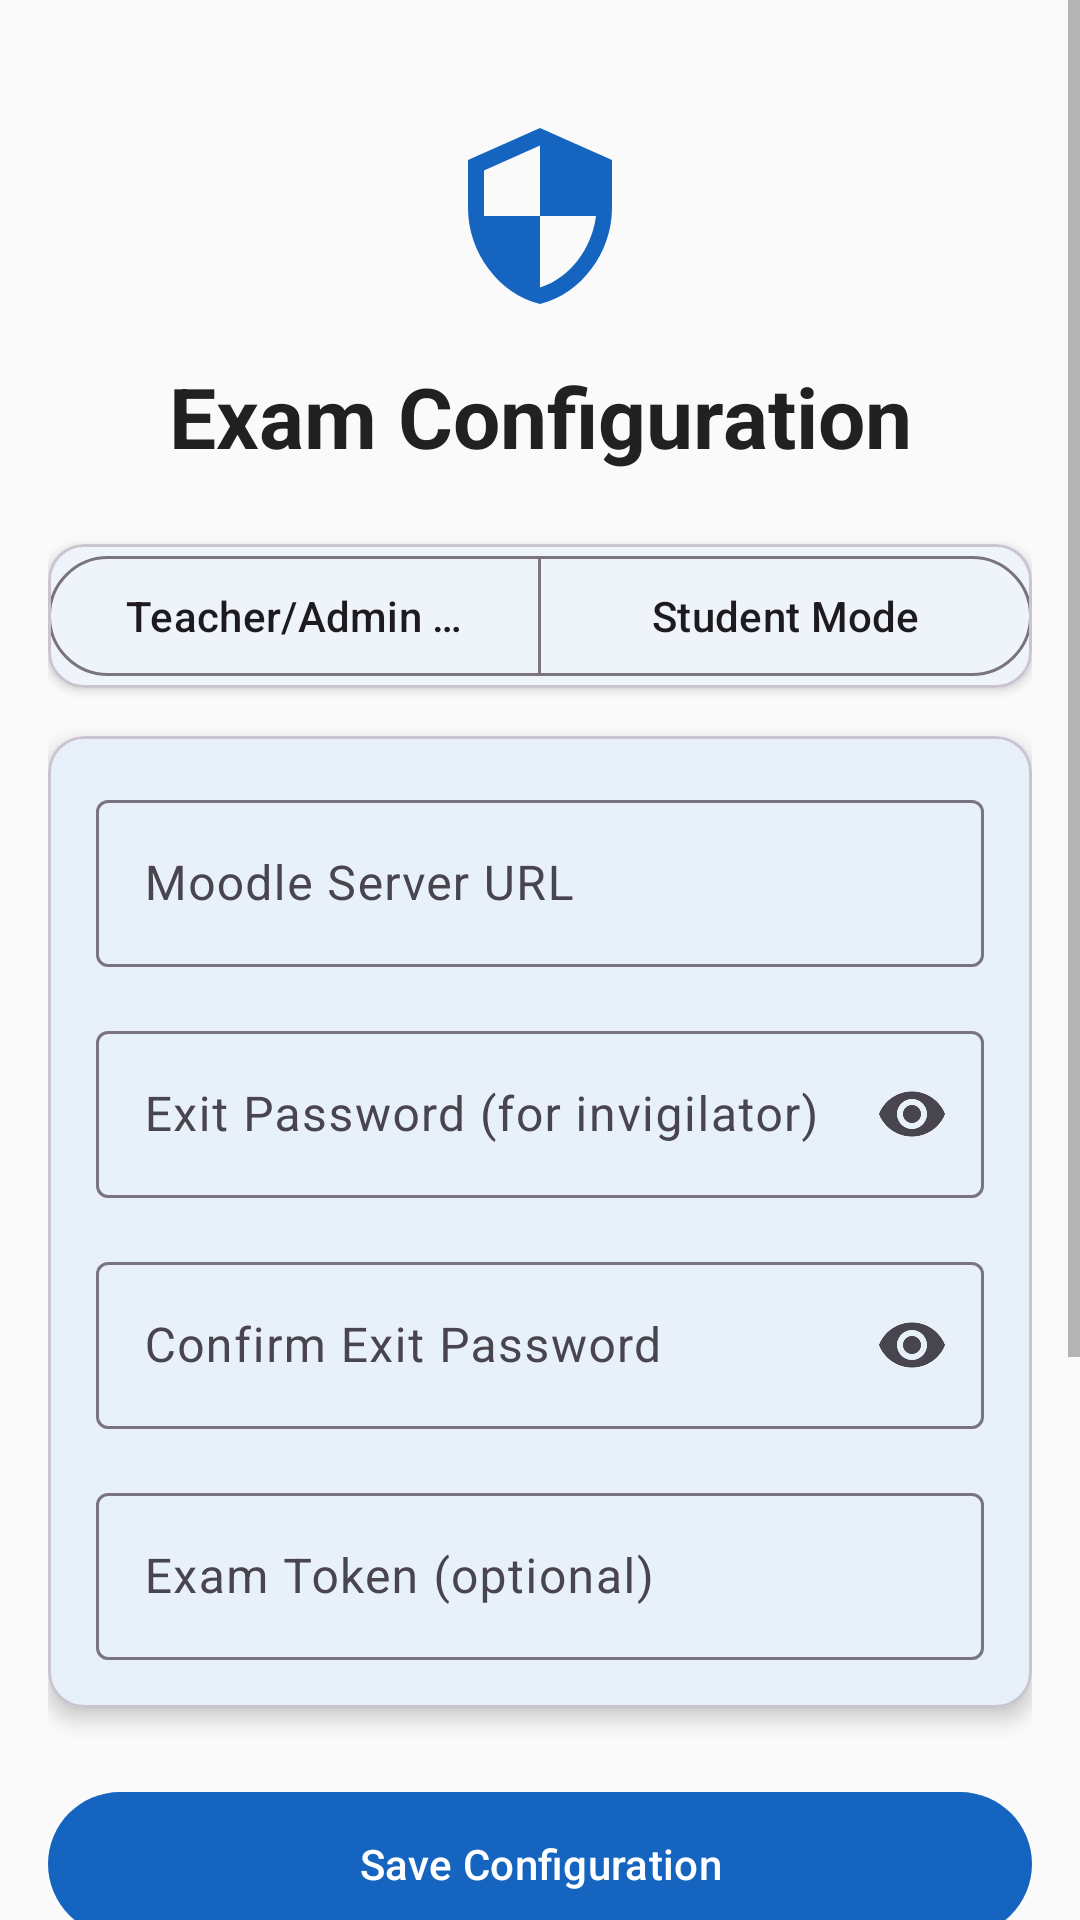

Here is an Android app screen rendered from its layout file. Give the layout XML and the strings, colors and styles it references.
<!-- AndroidManifest.xml: activity theme Theme.SecureExamBrowser -->
<!-- res/layout/activity_config.xml -->
<?xml version="1.0" encoding="utf-8"?>
<ScrollView
    xmlns:android="http://schemas.android.com/apk/res/android"
    xmlns:app="http://schemas.android.com/apk/res-auto"
    xmlns:tools="http://schemas.android.com/tools"
    android:layout_width="match_parent"
    android:layout_height="match_parent"
    android:background="@color/background"
    android:fillViewport="true">

    <androidx.constraintlayout.widget.ConstraintLayout
        android:layout_width="match_parent"
        android:layout_height="wrap_content"
        android:padding="@dimen/screen_padding">

        
        <ImageView
            android:id="@+id/ivLogo"
            android:layout_width="@dimen/icon_size_xl"
            android:layout_height="@dimen/icon_size_xl"
            android:layout_marginTop="@dimen/spacing_lg"
            android:src="@drawable/ic_shield"
            android:contentDescription="@string/app_name"
            app:layout_constraintEnd_toEndOf="parent"
            app:layout_constraintStart_toStartOf="parent"
            app:layout_constraintTop_toTopOf="parent" />

        <TextView
            android:id="@+id/tvTitle"
            android:layout_width="wrap_content"
            android:layout_height="wrap_content"
            android:layout_marginTop="@dimen/spacing_md"
            android:text="@string/config_title"
            android:textSize="@dimen/text_size_title"
            android:textStyle="bold"
            android:textColor="@color/text_primary"
            app:layout_constraintEnd_toEndOf="parent"
            app:layout_constraintStart_toStartOf="parent"
            app:layout_constraintTop_toBottomOf="@id/ivLogo" />

        
        <com.google.android.material.card.MaterialCardView
            android:id="@+id/cardModeToggle"
            android:layout_width="0dp"
            android:layout_height="wrap_content"
            android:layout_marginTop="@dimen/spacing_lg"
            app:cardCornerRadius="@dimen/card_corner_radius"
            app:cardElevation="2dp"
            app:layout_constraintEnd_toEndOf="parent"
            app:layout_constraintStart_toStartOf="parent"
            app:layout_constraintTop_toBottomOf="@id/tvTitle">

            <com.google.android.material.button.MaterialButtonToggleGroup
                android:id="@+id/toggleMode"
                android:layout_width="match_parent"
                android:layout_height="wrap_content"
                app:singleSelection="true"
                app:selectionRequired="true">

                <com.google.android.material.button.MaterialButton
                    android:id="@+id/btnTeacherMode"
                    android:layout_width="0dp"
                    android:layout_height="wrap_content"
                    android:layout_weight="1"
                    android:text="@string/config_teacher_mode"
                    style="@style/Widget.Material3.Button.OutlinedButton" />

                <com.google.android.material.button.MaterialButton
                    android:id="@+id/btnStudentMode"
                    android:layout_width="0dp"
                    android:layout_height="wrap_content"
                    android:layout_weight="1"
                    android:text="@string/config_student_mode"
                    style="@style/Widget.Material3.Button.OutlinedButton" />

            </com.google.android.material.button.MaterialButtonToggleGroup>

        </com.google.android.material.card.MaterialCardView>

        
        <com.google.android.material.card.MaterialCardView
            android:id="@+id/cardConfig"
            android:layout_width="0dp"
            android:layout_height="wrap_content"
            android:layout_marginTop="@dimen/spacing_md"
            app:cardCornerRadius="@dimen/card_corner_radius"
            app:cardElevation="@dimen/card_elevation"
            app:layout_constraintEnd_toEndOf="parent"
            app:layout_constraintStart_toStartOf="parent"
            app:layout_constraintTop_toBottomOf="@id/cardModeToggle">

            <LinearLayout
                android:layout_width="match_parent"
                android:layout_height="wrap_content"
                android:orientation="vertical"
                android:padding="@dimen/card_padding">

                
                <com.google.android.material.textfield.TextInputLayout
                    android:id="@+id/tilMoodleUrl"
                    android:layout_width="match_parent"
                    android:layout_height="wrap_content"
                    android:hint="@string/config_moodle_url"
                    style="@style/Widget.Material3.TextInputLayout.OutlinedBox">

                    <com.google.android.material.textfield.TextInputEditText
                        android:id="@+id/etMoodleUrl"
                        android:layout_width="match_parent"
                        android:layout_height="wrap_content"
                        android:inputType="textUri"
                        android:imeOptions="actionNext"
                        tools:text="https://moodle.example.edu" />

                </com.google.android.material.textfield.TextInputLayout>

                
                <com.google.android.material.textfield.TextInputLayout
                    android:id="@+id/tilExitPassword"
                    android:layout_width="match_parent"
                    android:layout_height="wrap_content"
                    android:layout_marginTop="@dimen/spacing_md"
                    android:hint="@string/config_exit_password"
                    app:endIconMode="password_toggle"
                    style="@style/Widget.Material3.TextInputLayout.OutlinedBox">

                    <com.google.android.material.textfield.TextInputEditText
                        android:id="@+id/etExitPassword"
                        android:layout_width="match_parent"
                        android:layout_height="wrap_content"
                        android:inputType="textPassword"
                        android:imeOptions="actionNext" />

                </com.google.android.material.textfield.TextInputLayout>

                
                <com.google.android.material.textfield.TextInputLayout
                    android:id="@+id/tilConfirmPassword"
                    android:layout_width="match_parent"
                    android:layout_height="wrap_content"
                    android:layout_marginTop="@dimen/spacing_md"
                    android:hint="@string/config_confirm_password"
                    app:endIconMode="password_toggle"
                    style="@style/Widget.Material3.TextInputLayout.OutlinedBox">

                    <com.google.android.material.textfield.TextInputEditText
                        android:id="@+id/etConfirmPassword"
                        android:layout_width="match_parent"
                        android:layout_height="wrap_content"
                        android:inputType="textPassword"
                        android:imeOptions="actionNext" />

                </com.google.android.material.textfield.TextInputLayout>

                
                <com.google.android.material.textfield.TextInputLayout
                    android:id="@+id/tilExamToken"
                    android:layout_width="match_parent"
                    android:layout_height="wrap_content"
                    android:layout_marginTop="@dimen/spacing_md"
                    android:hint="@string/config_exam_token"
                    style="@style/Widget.Material3.TextInputLayout.OutlinedBox">

                    <com.google.android.material.textfield.TextInputEditText
                        android:id="@+id/etExamToken"
                        android:layout_width="match_parent"
                        android:layout_height="wrap_content"
                        android:inputType="text"
                        android:imeOptions="actionDone" />

                </com.google.android.material.textfield.TextInputLayout>

            </LinearLayout>

        </com.google.android.material.card.MaterialCardView>

        
        <com.google.android.material.button.MaterialButton
            android:id="@+id/btnSaveConfig"
            android:layout_width="0dp"
            android:layout_height="@dimen/button_height"
            android:layout_marginTop="@dimen/spacing_lg"
            android:text="@string/config_save"
            app:cornerRadius="@dimen/button_corner_radius"
            app:layout_constraintEnd_toEndOf="parent"
            app:layout_constraintStart_toStartOf="parent"
            app:layout_constraintTop_toBottomOf="@id/cardConfig" />

        <com.google.android.material.button.MaterialButton
            android:id="@+id/btnStartExam"
            android:layout_width="0dp"
            android:layout_height="@dimen/button_height"
            android:layout_marginTop="@dimen/spacing_md"
            android:text="@string/config_start_exam"
            android:backgroundTint="@color/success"
            app:cornerRadius="@dimen/button_corner_radius"
            app:layout_constraintEnd_toEndOf="parent"
            app:layout_constraintStart_toStartOf="parent"
            app:layout_constraintTop_toBottomOf="@id/btnSaveConfig" />

        <com.google.android.material.button.MaterialButton
            android:id="@+id/btnImportSeb"
            android:layout_width="0dp"
            android:layout_height="@dimen/button_height"
            android:layout_marginTop="@dimen/spacing_md"
            android:text="@string/config_import_seb"
            style="@style/Widget.Material3.Button.OutlinedButton"
            app:cornerRadius="@dimen/button_corner_radius"
            app:layout_constraintEnd_toEndOf="parent"
            app:layout_constraintStart_toStartOf="parent"
            app:layout_constraintTop_toBottomOf="@id/btnStartExam" />

        <com.google.android.material.button.MaterialButton
            android:id="@+id/btnClearConfig"
            android:layout_width="0dp"
            android:layout_height="@dimen/button_height"
            android:layout_marginTop="@dimen/spacing_md"
            android:layout_marginBottom="@dimen/spacing_lg"
            android:text="@string/config_clear"
            android:textColor="@color/error"
            style="@style/Widget.Material3.Button.TextButton"
            app:cornerRadius="@dimen/button_corner_radius"
            app:layout_constraintEnd_toEndOf="parent"
            app:layout_constraintStart_toStartOf="parent"
            app:layout_constraintTop_toBottomOf="@id/btnImportSeb"
            app:layout_constraintBottom_toBottomOf="parent" />

    </androidx.constraintlayout.widget.ConstraintLayout>

</ScrollView>
<!-- resources referenced by this layout -->
<resources>
  <color name="background">#FAFAFA</color>
  <color name="error">#C62828</color>
  <color name="success">#2E7D32</color>
  <color name="text_primary">#212121</color>
  <dimen name="button_corner_radius">28dp</dimen>
  <dimen name="button_height">56dp</dimen>
  <dimen name="card_corner_radius">12dp</dimen>
  <dimen name="card_elevation">4dp</dimen>
  <dimen name="card_padding">16dp</dimen>
  <dimen name="icon_size_xl">64dp</dimen>
  <dimen name="screen_padding">16dp</dimen>
  <dimen name="spacing_lg">24dp</dimen>
  <dimen name="spacing_md">16dp</dimen>
  <dimen name="text_size_title">28sp</dimen>
  <!-- drawable ic_shield (drawable) -->
  <vector xmlns:android="http://schemas.android.com/apk/res/android"
      android:width="24dp"
      android:height="24dp"
      android:viewportWidth="24"
      android:viewportHeight="24">
      <path
          android:pathData="M12,1L3,5v6c0,5.55 3.84,10.74 9,12 5.16,-1.26 9,-6.45 9,-12V5L12,1zM12,11.99h7c-0.53,4.12 -3.28,7.79 -7,8.94V12H5V6.3l7,-3.11v8.8z"
          android:fillColor="@color/primary"/>
  </vector>
  <string name="app_name">Secure Exam Browser</string>
  <string name="config_clear">Clear All Settings</string>
  <string name="config_confirm_password">Confirm Exit Password</string>
  <string name="config_exam_token">Exam Token (optional)</string>
  <string name="config_exit_password">Exit Password (for invigilator)</string>
  <string name="config_import_seb">Import .seb Config</string>
  <string name="config_moodle_url">Moodle Server URL</string>
  <string name="config_save">Save Configuration</string>
  <string name="config_start_exam">Start Exam Mode</string>
  <string name="config_student_mode">Student Mode</string>
  <string name="config_teacher_mode">Teacher/Admin Mode</string>
  <string name="config_title">Exam Configuration</string>
  <style name="Theme.SecureExamBrowser" parent="Theme.Material3.Light.NoActionBar">
          <item name="colorPrimary">@color/primary</item>
          <item name="colorPrimaryDark">@color/primary_dark</item>
          <item name="colorAccent">@color/accent</item>
          <item name="android:colorBackground">@color/background</item>
          <item name="colorSurface">@color/surface</item>
          <item name="android:textColorPrimary">@color/text_primary</item>
          <item name="android:textColorSecondary">@color/text_secondary</item>
          <item name="android:textColorHint">@color/text_hint</item>
          <item name="android:statusBarColor">@color/primary_dark</item>
          <item name="android:navigationBarColor">@color/primary_dark</item>
          <item name="android:windowLightStatusBar">false</item>
      </style>
  <color name="primary">#1565C0</color>
  <color name="primary_dark">#0D47A1</color>
  <color name="accent">#FF6F00</color>
  <color name="surface">#FFFFFF</color>
  <color name="text_secondary">#757575</color>
  <color name="text_hint">#9E9E9E</color>
</resources>
